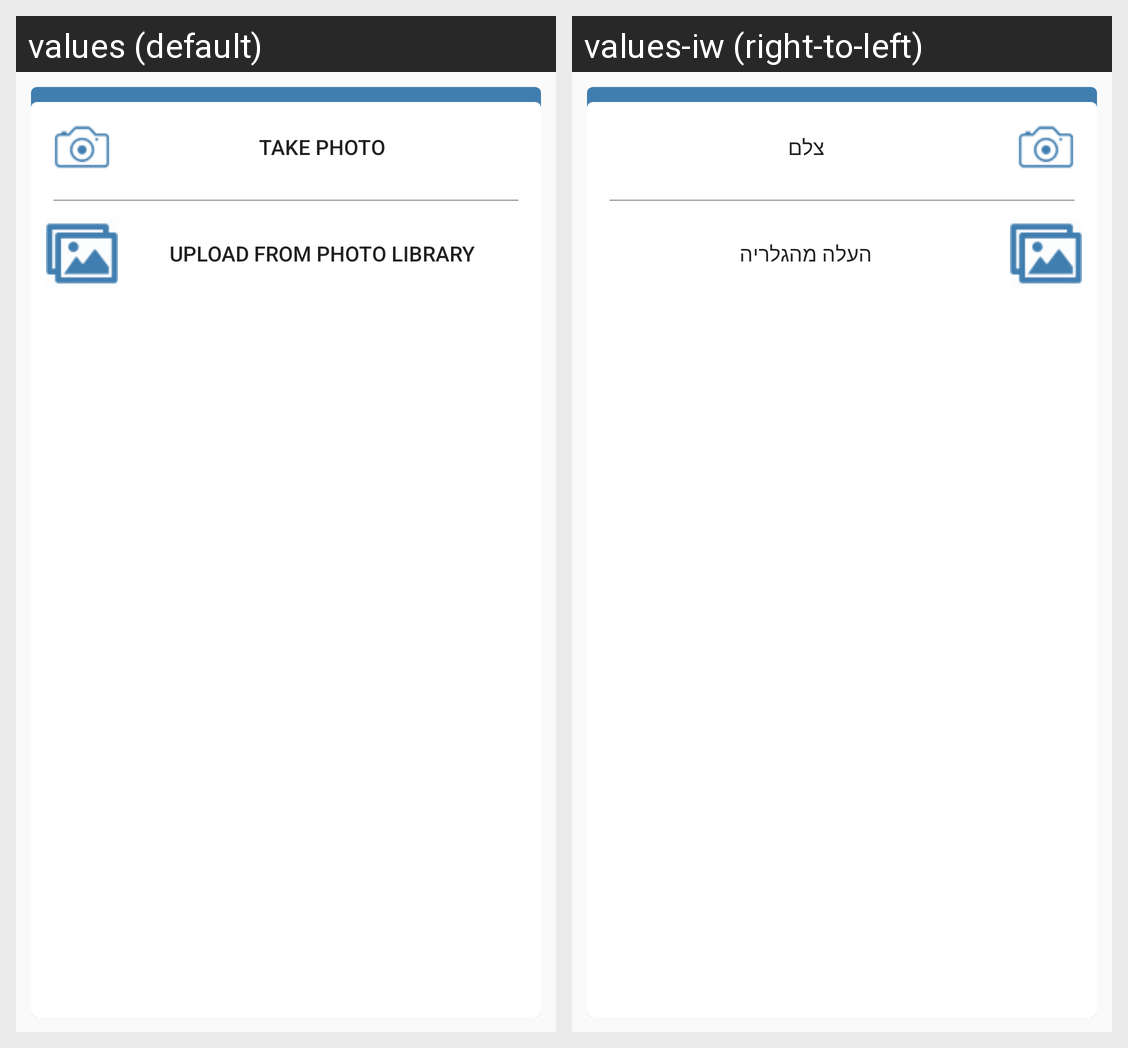

Locale-by-locale string values for the Android screen shown in this grid:
Android screen res/layout/dialog_camera_gallery.xml rendered under 2 locales, left to right: values (default), values-iw (right-to-left). Device: Nexus 5 (rendered at 1080×1920; each locale shown at half size, 540×960, under a caption strip naming it); theme AppTheme.
Strings drawn on this screen, with the default value and each locale's value (text and hints the layout hard-codes, and strings that could not be matched under every locale, appear in the picture but are not listed):

take_photo
  values: Take Photo
  values-iw: צלם

upload_from_photo_library
  values: Upload from Photo Library
  values-iw: העלה מהגלריה
